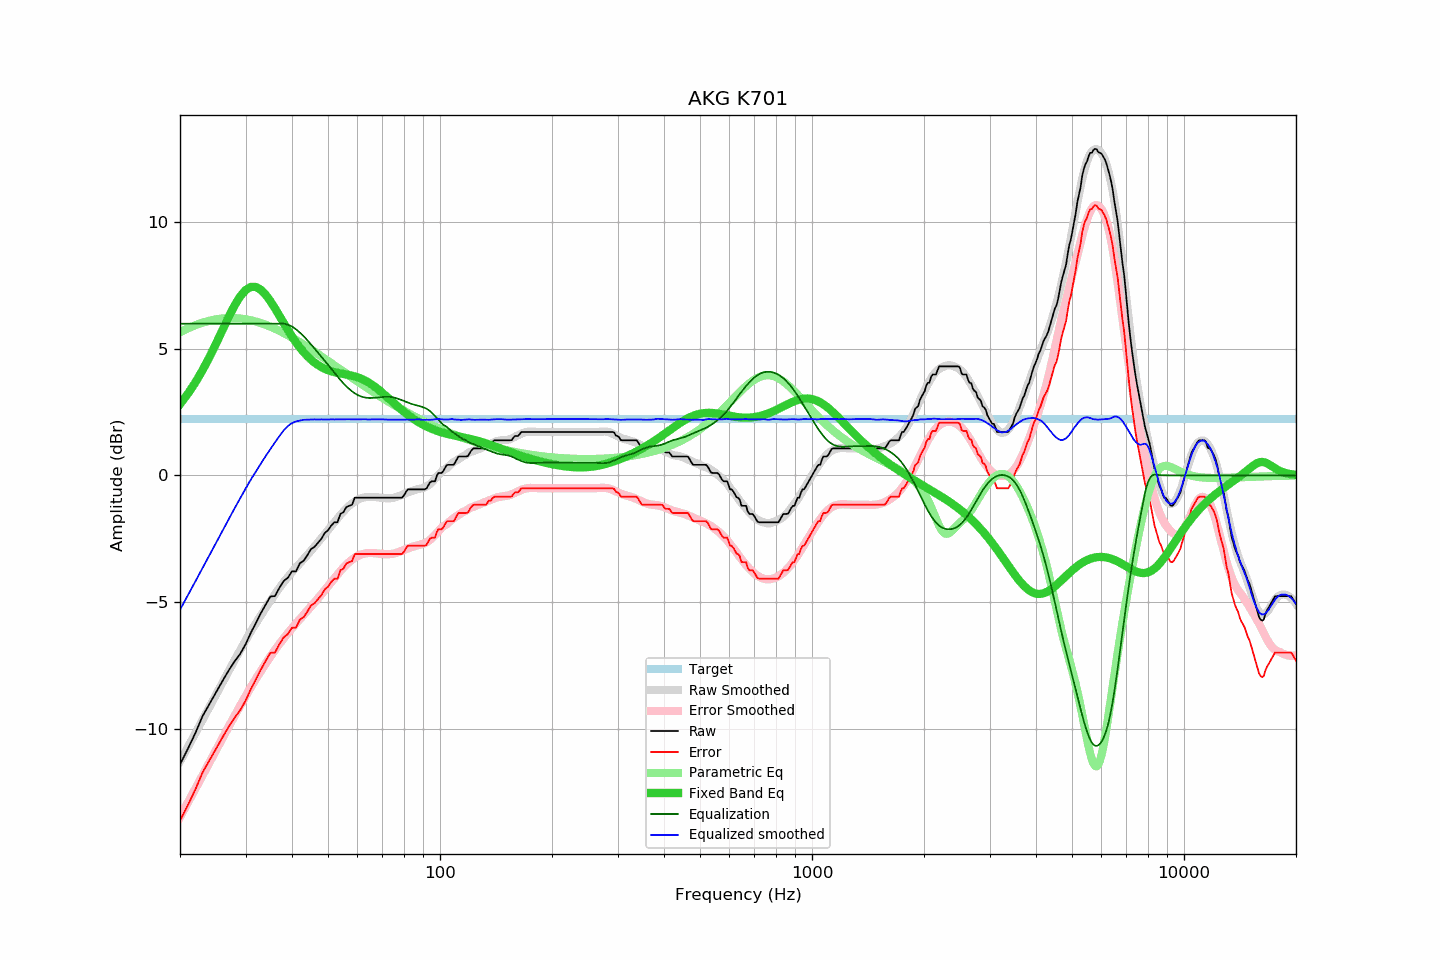

Source data for this figure (header and first rows):
frequency, raw, error, smoothed, error_smoothed, equalization, parametric_eq, equalized_raw, equalized_smoothed, target
20, -11.42, -13.65, -11.31, -13.50, 6.00, 2.82, -5.42, -5.31, 2.23
21, -10.80, -13.03, -10.73, -12.93, 6.00, 3.23, -4.80, -4.73, 2.23
22, -10.18, -12.41, -10.18, -12.38, 6.00, 3.68, -4.18, -4.18, 2.23
23, -9.51, -11.74, -9.65, -11.85, 6.00, 4.16, -3.51, -3.65, 2.23
24, -9.03, -11.26, -9.14, -11.34, 6.00, 4.68, -3.03, -3.14, 2.23
25, -8.57, -10.80, -8.65, -10.85, 6.00, 5.21, -2.57, -2.65, 2.23
26, -8.13, -10.36, -8.19, -10.39, 6.00, 5.74, -2.13, -2.19, 2.23
27, -7.72, -9.95, -7.74, -9.94, 6.00, 6.25, -1.72, -1.74, 2.23
28, -7.36, -9.59, -7.31, -9.51, 6.00, 6.70, -1.36, -1.31, 2.23
29, -7.06, -9.29, -6.91, -9.11, 6.00, 7.07, -1.06, -0.91, 2.23
30, -6.68, -8.91, -6.52, -8.73, 6.00, 7.32, -0.68, -0.52, 2.23
31, -6.22, -8.45, -6.16, -8.37, 6.00, 7.45, -0.22, -0.16, 2.23
32, -5.83, -8.06, -5.84, -8.04, 6.00, 7.45, 0.17, 0.16, 2.23
33, -5.44, -7.67, -5.53, -7.73, 6.00, 7.34, 0.56, 0.47, 2.23
34, -5.10, -7.33, -5.23, -7.43, 6.00, 7.14, 0.90, 0.77, 2.23
35, -4.78, -7.01, -4.95, -7.16, 6.00, 6.89, 1.22, 1.05, 2.23
36, -4.77, -7.00, -4.69, -6.90, 6.00, 6.61, 1.23, 1.31, 2.23
37, -4.44, -6.67, -4.44, -6.66, 6.00, 6.31, 1.56, 1.56, 2.23
38, -4.17, -6.40, -4.21, -6.44, 6.00, 6.02, 1.83, 1.79, 2.23
39, -4.04, -6.27, -4.01, -6.23, 5.96, 5.75, 1.93, 1.96, 2.23
40, -3.79, -6.02, -3.82, -6.03, 5.89, 5.49, 2.10, 2.07, 2.23
41, -3.79, -6.02, -3.64, -5.85, 5.78, 5.26, 1.99, 2.13, 2.23
42, -3.47, -5.70, -3.47, -5.68, 5.65, 5.06, 2.18, 2.17, 2.23
43, -3.37, -5.60, -3.30, -5.51, 5.50, 4.87, 2.13, 2.20, 2.23
44, -3.15, -5.38, -3.14, -5.35, 5.35, 4.72, 2.20, 2.21, 2.23
45, -2.91, -5.14, -2.97, -5.18, 5.18, 4.58, 2.27, 2.21, 2.23
46, -2.82, -5.05, -2.80, -5.02, 5.02, 4.46, 2.20, 2.22, 2.23
47, -2.66, -4.89, -2.64, -4.85, 4.85, 4.36, 2.19, 2.21, 2.23
48, -2.50, -4.73, -2.48, -4.69, 4.69, 4.28, 2.19, 2.22, 2.23
49, -2.27, -4.50, -2.32, -4.53, 4.53, 4.22, 2.26, 2.21, 2.23
50, -2.17, -4.40, -2.16, -4.37, 4.37, 4.16, 2.20, 2.21, 2.23
51, -1.98, -4.21, -2.00, -4.21, 4.21, 4.12, 2.24, 2.22, 2.23
52, -1.85, -4.08, -1.85, -4.06, 4.06, 4.08, 2.21, 2.22, 2.23
53, -1.85, -4.08, -1.69, -3.91, 3.91, 4.06, 2.06, 2.22, 2.23
54, -1.52, -3.75, -1.55, -3.77, 3.77, 4.03, 2.25, 2.22, 2.23
55, -1.45, -3.68, -1.43, -3.64, 3.64, 4.01, 2.19, 2.22, 2.23
56, -1.25, -3.48, -1.30, -3.52, 3.52, 3.99, 2.28, 2.22, 2.23
57, -1.20, -3.43, -1.20, -3.42, 3.42, 3.97, 2.22, 2.22, 2.23
58, -1.16, -3.39, -1.11, -3.33, 3.33, 3.94, 2.17, 2.22, 2.23
59, -0.88, -3.11, -1.03, -3.25, 3.25, 3.92, 2.37, 2.22, 2.23
60, -0.88, -3.11, -0.97, -3.19, 3.19, 3.88, 2.31, 2.22, 2.23
61, -0.88, -3.11, -0.92, -3.14, 3.14, 3.84, 2.26, 2.22, 2.23
62, -0.88, -3.11, -0.88, -3.10, 3.10, 3.80, 2.22, 2.22, 2.23
63, -0.88, -3.11, -0.86, -3.08, 3.08, 3.75, 2.20, 2.22, 2.23
64, -0.88, -3.11, -0.85, -3.07, 3.07, 3.69, 2.19, 2.21, 2.23
65, -0.88, -3.11, -0.85, -3.06, 3.06, 3.63, 2.18, 2.21, 2.23
66, -0.88, -3.11, -0.85, -3.07, 3.07, 3.56, 2.19, 2.21, 2.23
67, -0.88, -3.11, -0.85, -3.07, 3.07, 3.49, 2.20, 2.22, 2.23
68, -0.88, -3.11, -0.86, -3.09, 3.09, 3.42, 2.21, 2.22, 2.23
69, -0.88, -3.11, -0.88, -3.09, 3.09, 3.34, 2.22, 2.22, 2.23
70, -0.88, -3.11, -0.88, -3.10, 3.10, 3.27, 2.22, 2.22, 2.23
71, -0.88, -3.11, -0.89, -3.11, 3.11, 3.19, 2.23, 2.21, 2.23
72, -0.88, -3.11, -0.90, -3.11, 3.11, 3.11, 2.23, 2.21, 2.23
73, -0.88, -3.11, -0.90, -3.11, 3.11, 3.03, 2.23, 2.21, 2.23
74, -0.88, -3.11, -0.89, -3.10, 3.10, 2.95, 2.22, 2.21, 2.23
75, -0.88, -3.11, -0.88, -3.09, 3.09, 2.87, 2.21, 2.21, 2.23
76, -0.88, -3.11, -0.86, -3.06, 3.06, 2.80, 2.18, 2.21, 2.23
77, -0.88, -3.11, -0.83, -3.04, 3.04, 2.72, 2.16, 2.21, 2.23
78, -0.88, -3.11, -0.80, -3.01, 3.01, 2.65, 2.13, 2.21, 2.23
79, -0.88, -3.11, -0.77, -2.97, 2.97, 2.58, 2.10, 2.21, 2.23
... 553 more rows
